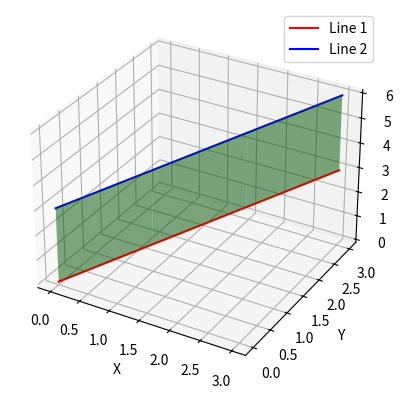

Source code (Python):
import numpy as np
import matplotlib.pyplot as plt
from mpl_toolkits.mplot3d import Axes3D

# Define the two lines as lists of points (x, y, z)
line1 = np.array([[0, 0, 0], [1, 1, 1], [2, 2, 2], [3, 3, 3]])
line2 = np.array([[0, 0, 3], [1, 1, 4], [2, 2, 5], [3, 3, 6]])

# Create the 3D plot
fig = plt.figure()
ax = fig.add_subplot(111, projection='3d')

# Plot the lines
ax.plot(line1[:, 0], line1[:, 1], line1[:, 2], 'r', label='Line 1')
ax.plot(line2[:, 0], line2[:, 1], line2[:, 2], 'b', label='Line 2')

# Create the surface between the lines
for i in range(len(line1) - 1):
    x = np.array([[line1[i, 0], line1[i+1, 0]], [line2[i, 0], line2[i+1, 0]]])
    y = np.array([[line1[i, 1], line1[i+1, 1]], [line2[i, 1], line2[i+1, 1]]])
    z = np.array([[line1[i, 2], line1[i+1, 2]], [line2[i, 2], line2[i+1, 2]]])
    ax.plot_surface(x, y, z, alpha=0.5, color='g')

# Set labels and show the plot
ax.set_xlabel('X')
ax.set_ylabel('Y')
ax.set_zlabel('Z')
ax.legend()
plt.show()

